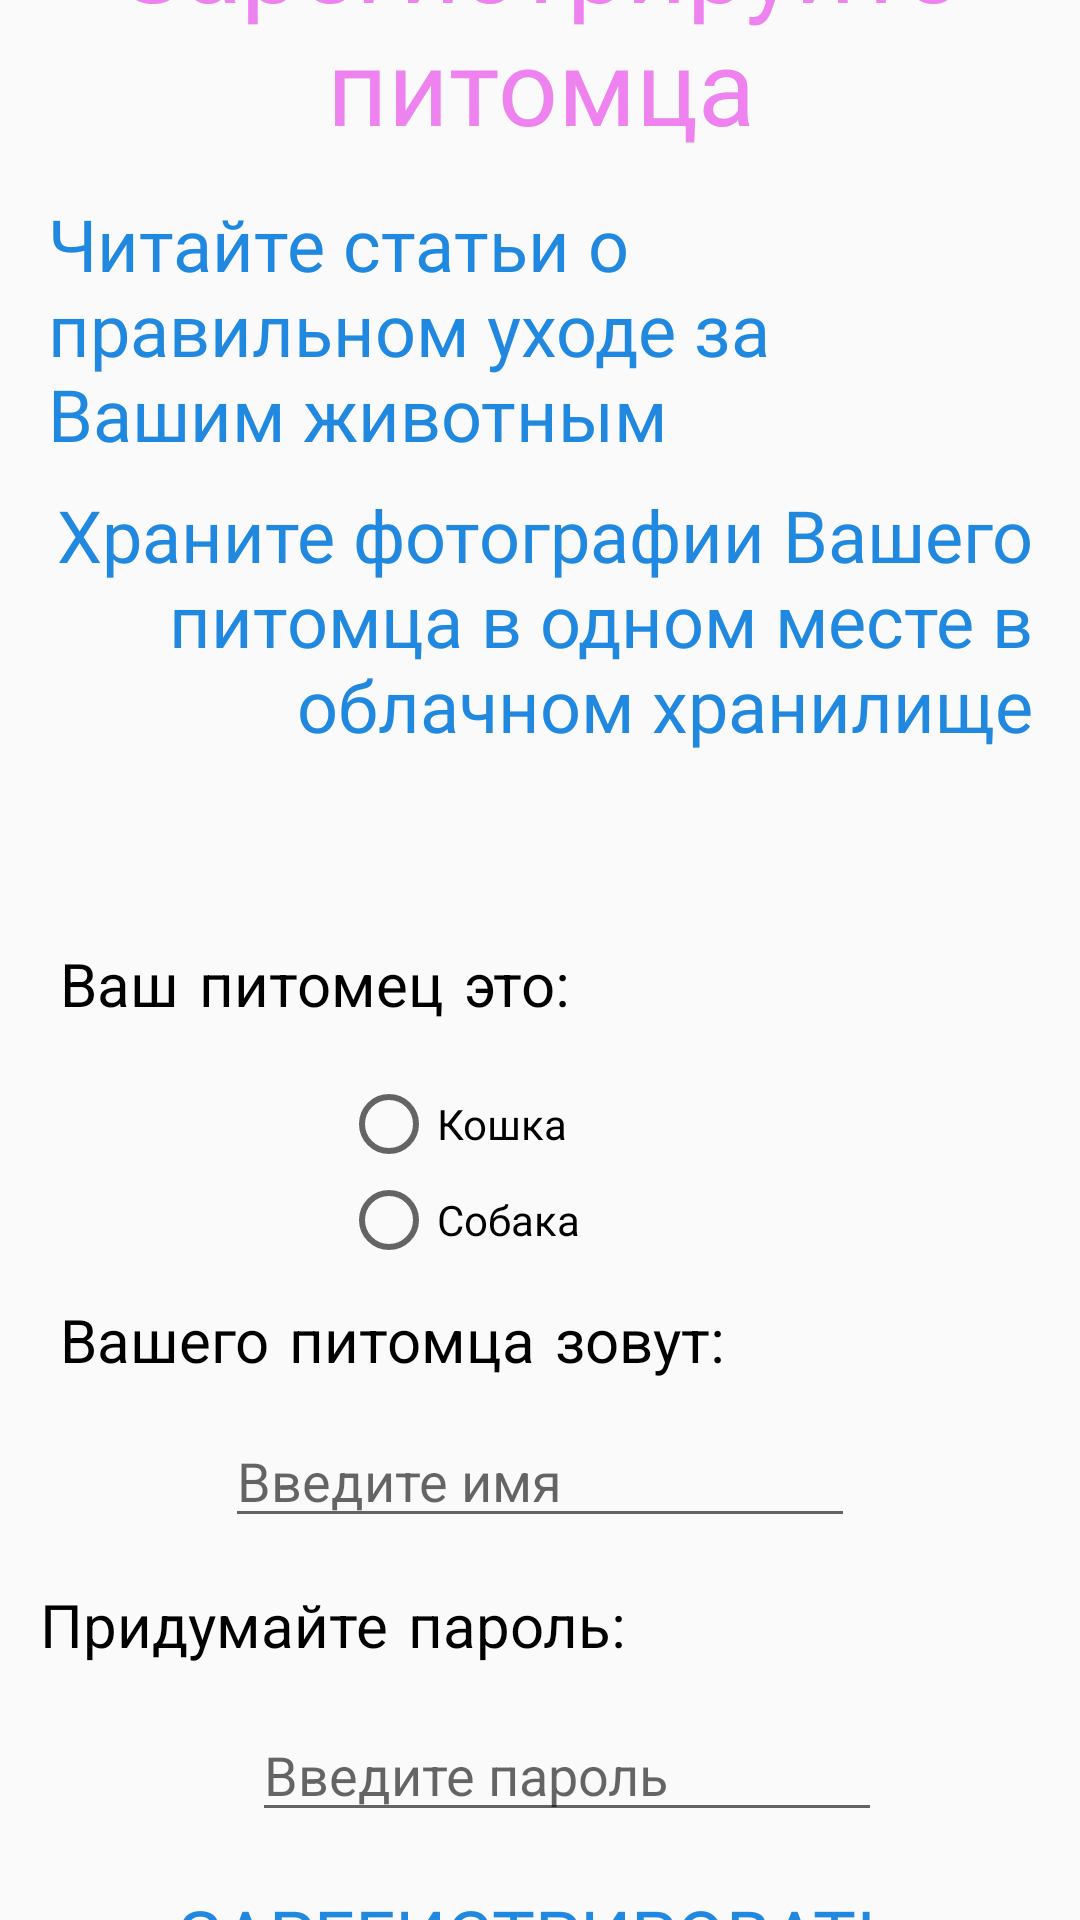

Write the Android layout XML for this screen, with the resource values it uses.
<!-- AndroidManifest.xml: application theme Theme.MyPets -->
<!-- res/layout/activity_regustration.xml -->
<?xml version="1.0" encoding="utf-8"?>
<androidx.constraintlayout.widget.ConstraintLayout xmlns:android="http://schemas.android.com/apk/res/android"
    xmlns:app="http://schemas.android.com/apk/res-auto"
    xmlns:tools="http://schemas.android.com/tools"
    android:layout_width="match_parent"
    android:layout_height="match_parent"
    tools:context=".registrationandlogin.Regustration">

    <TextView
        android:id="@+id/textView4"
        android:layout_width="295dp"
        android:layout_height="98dp"
        android:layout_marginStart="41dp"
        android:layout_marginTop="36dp"
        android:layout_marginEnd="41dp"
        android:layout_marginBottom="8dp"
        android:fontFamily="@font/boncegro"
        android:gravity="center"
        android:text="@string/Abilities"
        android:textColor="@color/general_purple"
        android:textSize="35sp"
        app:layout_constraintBottom_toTopOf="@+id/textView5"
        app:layout_constraintEnd_toEndOf="parent"
        app:layout_constraintStart_toStartOf="parent"
        app:layout_constraintTop_toTopOf="parent" />

    <TextView
        android:id="@+id/textView5"
        android:layout_width="0dp"
        android:layout_height="wrap_content"
        android:layout_marginStart="16dp"
        android:layout_marginEnd="25dp"
        android:layout_marginBottom="8dp"
        android:fontFamily="@font/laptev_brush"
        android:text="@string/Abilities_1"
        android:textColor="@color/general_blue"
        android:textSize="24sp"
        app:layout_constraintBottom_toTopOf="@+id/textView6"
        app:layout_constraintEnd_toEndOf="@+id/textView4"
        app:layout_constraintStart_toStartOf="parent"
        app:layout_constraintTop_toBottomOf="@+id/textView4" />

    <TextView
        android:id="@+id/textView6"
        android:layout_width="372dp"
        android:layout_height="wrap_content"
        android:layout_marginEnd="16dp"
        android:layout_marginBottom="64dp"
        android:fontFamily="@font/laptev_brush"
        android:gravity="right"
        android:text="@string/Abilities_2"
        android:textColor="@color/general_blue"
        android:textSize="24sp"
        app:layout_constraintBottom_toTopOf="@+id/typeOfPet"
        app:layout_constraintEnd_toEndOf="parent"
        app:layout_constraintTop_toBottomOf="@+id/textView5" />

    <TextView
        android:id="@+id/typeOfPet"
        android:layout_width="185dp"
        android:layout_height="wrap_content"
        android:layout_marginStart="20dp"
        android:layout_marginBottom="13dp"
        android:fontFamily="casual"
        android:text="Ваш питомец это:"
        android:textColor="@color/black"
        android:textSize="20sp"
        app:layout_constraintBottom_toTopOf="@+id/radioGroup"
        app:layout_constraintStart_toStartOf="parent"
        app:layout_constraintTop_toBottomOf="@+id/textView6" />

    <TextView
        android:id="@+id/typeOfPet3"
        android:layout_width="wrap_content"
        android:layout_height="wrap_content"
        android:layout_marginEnd="40dp"
        android:layout_marginBottom="10dp"
        android:fontFamily="casual"
        android:text="Придумайте пароль:"
        android:textColor="@color/black"
        android:textSize="20sp"
        app:layout_constraintBottom_toTopOf="@+id/petPasswordReg"
        app:layout_constraintEnd_toEndOf="@+id/petNameReg"
        app:layout_constraintHorizontal_bias="0.27"
        app:layout_constraintStart_toStartOf="parent"
        app:layout_constraintTop_toBottomOf="@+id/petNameReg" />

    <TextView
        android:id="@+id/typeOfPet2"
        android:layout_width="wrap_content"
        android:layout_height="wrap_content"
        android:layout_marginStart="20dp"
        android:layout_marginBottom="7dp"
        android:fontFamily="casual"
        android:text="Вашего питомца зовут:"
        android:textColor="@color/black"
        android:textSize="20sp"
        app:layout_constraintBottom_toTopOf="@+id/petNameReg"
        app:layout_constraintStart_toStartOf="parent"
        app:layout_constraintTop_toBottomOf="@+id/radioGroup" />

    <EditText
        android:id="@+id/petNameReg"
        android:layout_width="wrap_content"
        android:layout_height="wrap_content"
        android:layout_marginBottom="16dp"
        android:ems="10"
        android:hint="Введите имя"
        android:inputType="textPersonName"
        android:textColor="@color/general_blue"
        app:layout_constraintBottom_toTopOf="@+id/typeOfPet3"
        app:layout_constraintEnd_toEndOf="parent"
        app:layout_constraintStart_toStartOf="parent"
        app:layout_constraintTop_toBottomOf="@+id/typeOfPet2" />

    <EditText
        android:id="@+id/petPasswordReg"
        android:layout_width="wrap_content"
        android:layout_height="wrap_content"
        android:layout_marginEnd="8dp"
        android:layout_marginBottom="18dp"
        android:ems="10"
        android:hint="Введите пароль"
        android:inputType="textPassword"
        android:textColor="@color/general_blue"
        app:layout_constraintBottom_toTopOf="@+id/signUpButton"
        app:layout_constraintEnd_toEndOf="@+id/signUpButton"
        app:layout_constraintTop_toBottomOf="@+id/typeOfPet3" />

    <RadioGroup
        android:id="@+id/radioGroup"
        android:layout_width="133dp"
        android:layout_height="wrap_content"
        android:layout_marginBottom="11dp"
        app:layout_constraintBottom_toTopOf="@+id/typeOfPet2"
        app:layout_constraintEnd_toEndOf="parent"
        app:layout_constraintStart_toStartOf="parent"
        app:layout_constraintTop_toBottomOf="@+id/typeOfPet">

        <RadioButton
            android:id="@+id/Cat"
            android:layout_width="match_parent"
            android:layout_height="wrap_content"
            android:text="Кошка" />

        <RadioButton
            android:id="@+id/Dog"
            android:layout_width="match_parent"
            android:layout_height="wrap_content"
            android:text="Собака" />
    </RadioGroup>

    <Button
        android:id="@+id/signUpButton"
        android:layout_width="244dp"
        android:layout_height="wrap_content"
        android:layout_marginBottom="28dp"
        android:background="@null"
        android:fontFamily="@font/laptev_brush"
        android:text="@string/SignUp"
        android:textColor="@color/general_blue"
        android:textSize="24sp"
        app:layout_constraintBottom_toBottomOf="parent"
        app:layout_constraintEnd_toEndOf="parent"
        app:layout_constraintStart_toStartOf="parent"
        app:layout_constraintTop_toBottomOf="@+id/petPasswordReg" />

</androidx.constraintlayout.widget.ConstraintLayout>
<!-- resources referenced by this layout -->
<resources>
  <color name="black">#FF000000</color>
  <color name="general_blue">#2088DF</color>
  <color name="general_purple">#EE82EE</color>
  <string name="Abilities">Зарегистрируйте питомца</string>
  <string name="Abilities_1">Читайте статьи о правильном уходе за Вашим животным</string>
  <string name="Abilities_2">Храните фотографии Вашего питомца в одном месте в облачном хранилище</string>
  <string name="SignUp">Зарегистрировать питомца</string>
  <style name="Theme.MyPets" parent="Theme.AppCompat.Light.NoActionBar">
          
          <item name="colorPrimary">@color/purple_500</item>
          <item name="colorPrimaryVariant">@color/purple_700</item>
          <item name="colorOnPrimary">@color/white</item>
          
          <item name="colorSecondary">@color/teal_200</item>
          <item name="colorSecondaryVariant">@color/teal_700</item>
          <item name="colorOnSecondary">@color/black</item>
          
          <item name="android:statusBarColor" tools:targetApi="l">?attr/colorPrimaryVariant</item>
          
      </style>
  <color name="purple_500">#FF6200EE</color>
  <color name="purple_700">#FF3700B3</color>
  <color name="white">#FFFFFFFF</color>
  <color name="teal_200">#FF03DAC5</color>
  <color name="teal_700">#FF018786</color>
</resources>
